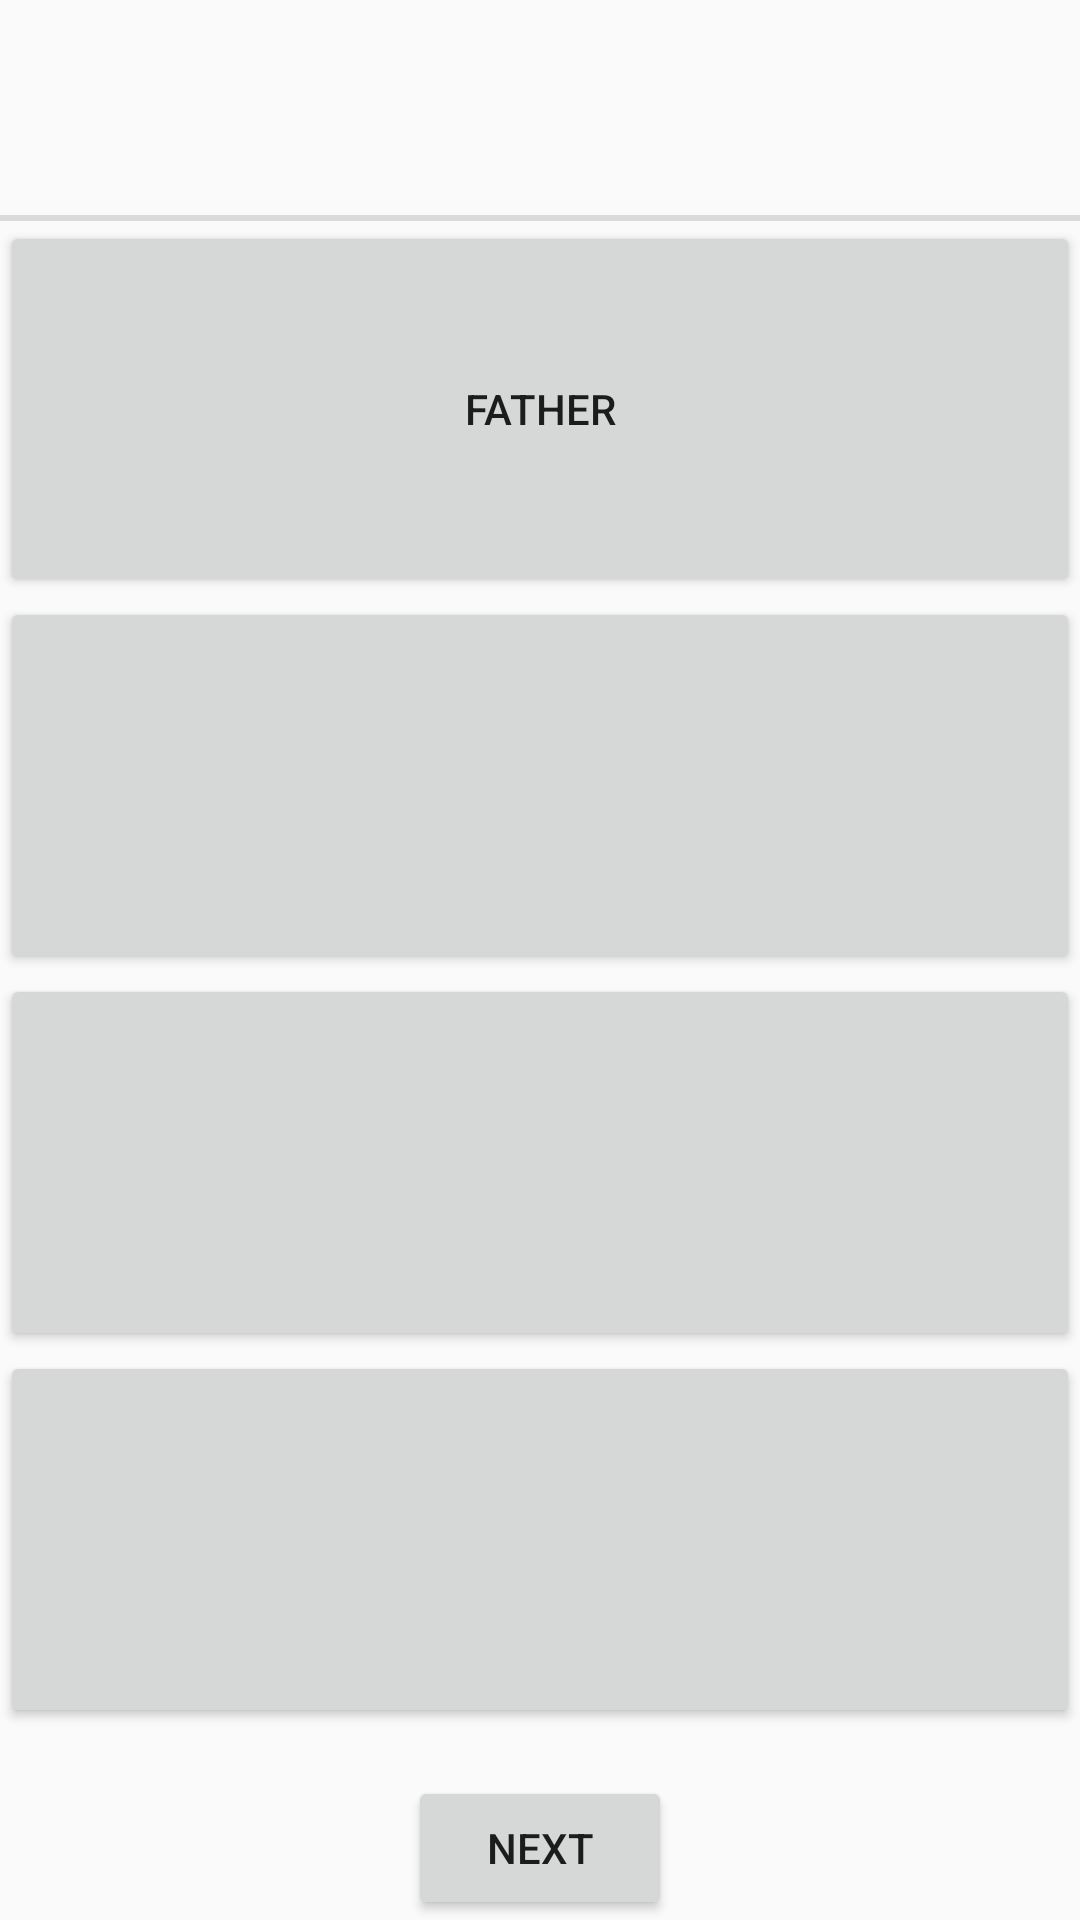

Android layout source for this screen:
<!-- AndroidManifest.xml: application theme AppTheme -->
<!-- res/layout/activity_second.xml -->
<?xml version="1.0" encoding="utf-8"?>
<LinearLayout xmlns:android="http://schemas.android.com/apk/res/android"
    xmlns:app="http://schemas.android.com/apk/res-auto"
    xmlns:tools="http://schemas.android.com/tools"
    android:id="@+id/container"
    android:layout_width="match_parent"
    android:layout_height="match_parent"
    android:orientation="vertical"
    tools:context="com.gmail.example.words2part.SecondActivity">

    <TextView
        android:id="@+id/tv_question"
        android:layout_width="match_parent"
        android:layout_height="0dp"
        android:layout_weight="1"
        android:gravity="center"
        android:textSize="24sp"
        tools:text="Father" />

    <View
       android:layout_width="match_parent"
       android:layout_height="2dp"
       android:background="#dadada"/>

    <LinearLayout
        android:layout_width="match_parent"
        android:layout_height="0dp"
        android:layout_weight="7"
        android:layout_marginBottom="16dp"
        android:orientation="vertical"
     >
        <Button
            android:id="@+id/btn_variant_1"
            android:layout_width="match_parent"
            android:layout_height="0dp"
            android:text="father"
            android:layout_weight="1"/>
        <Button
            android:id="@+id/btn_variant_2"
            android:layout_width="match_parent"
            android:layout_height="0dp"
            android:layout_weight="1"/>
        <Button
            android:id="@+id/btn_variant_3"
            android:layout_width="match_parent"
            android:layout_height="0dp"
            android:layout_weight="1"/>
        <Button
            android:id="@+id/btn_variant_4"
            android:layout_width="match_parent"
            android:layout_height="0dp"
            android:layout_weight="1"/>
    </LinearLayout>

    <Button
        android:id="@+id/btn_next"
        android:layout_width="wrap_content"
        android:layout_height="wrap_content"
        android:layout_gravity="center"
        android:text="next"/>
</LinearLayout>
<!-- resources referenced by this layout -->
<resources>
  <style name="AppTheme" parent="Theme.AppCompat.Light.DarkActionBar">
          
          <item name="colorPrimary">@color/colorPrimary</item>
          <item name="colorPrimaryDark">@color/colorPrimaryDark</item>
          <item name="colorAccent">@color/colorAccent</item>
          <item name="apcStyles">@style/AppPageControlStyle</item>
      </style>
  <color name="colorPrimary">#E51C23</color>
  <color name="colorPrimaryDark">#D01716</color>
  <color name="colorAccent">#000000</color>
  <style name="AppPageControlStyle">
          
          <item name="apc_indicatorSize">8dp</item>
          
          <item name="apc_indicatorDistance">8dp</item>
          
          <item name="apc_currentIndicatorSize">10dp</item>
          
          <item name="apc_colorCurrentDefault">#1de9b6</item>
          <item name="apc_colorCurrentPressed">#a7ffeb</item>
          <item name="apc_colorNormalDefault">#009688</item>
          <item name="apc_colorNormalPressed">#4db6ac</item>
      </style>
</resources>
